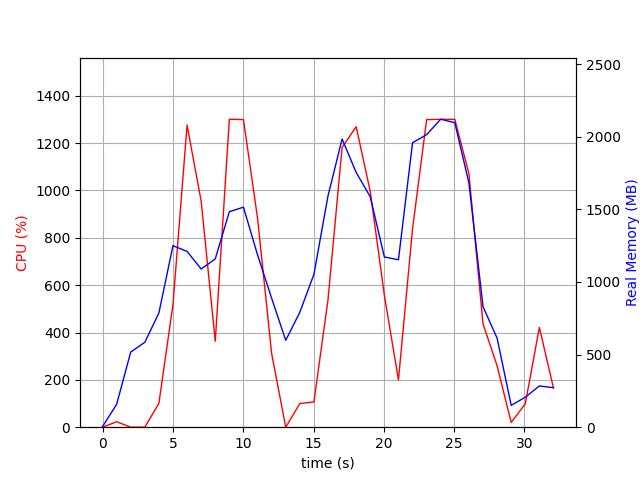

Data behind this chart, as committed beside it:
elapsed_time, nproc, cpu, mem_real, mem_virtual
3.5762786865234375e-05, 2, 0.0, 4.348, 37.14
1.001, 7, 23.0, 157.1, 519.4
2.003, 3, 0.0, 517.3, 1363
3.004, 3, 0.0, 584.6, 1504
4.006, 3, 100.8, 786.5, 1764
5.008, 3, 518.0, 1250, 2302
6.01, 3, 1276, 1211, 2207
7.012, 3, 955.0, 1089, 2298
8.014, 3, 363.3, 1159, 2438
9.016, 3, 1301, 1484, 2578
10.02, 3, 1299, 1515, 2590
11.02, 3, 883.2, 1187, 2647
12.02, 3, 311.4, 888.3, 2647
13.02, 3, 0.0, 598.2, 1643
14.03, 3, 99.8, 791.4, 1935
15.03, 3, 106.8, 1053, 2174
16.03, 3, 538.0, 1593, 2792
17.03, 3, 1182, 1985, 3371
18.03, 3, 1269, 1754, 2924
19.04, 3, 995.0, 1586, 3050
20.04, 3, 557.0, 1172, 3166
21.04, 3, 199.7, 1153, 3230
22.04, 3, 838.2, 1959, 3467
23.04, 3, 1299, 2015, 3491
24.05, 3, 1301, 2121, 3543
25.05, 3, 1300, 2097, 3559
26.05, 3, 1071, 1682, 3675
27.05, 3, 436.3, 830.1, 3727
28.05, 3, 259.6, 613.3, 3727
29.06, 3, 20.0, 150.3, 8393695
30.06, 2, 98.8, 206.6, 8443850
31.06, 2, 421.3, 284, 8445588
32.06, 2, 165.7, 272.2, 8444656
